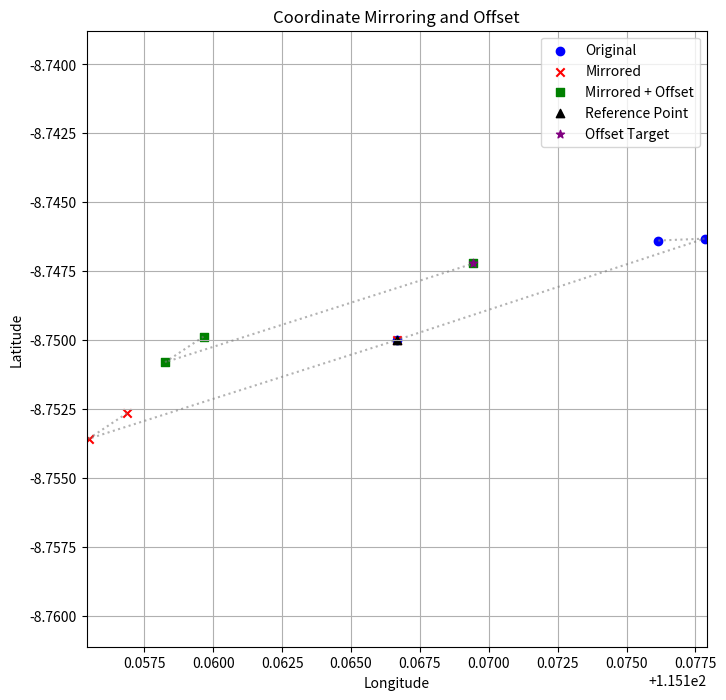

Recreate this plot in Python.
import re
import math
import matplotlib.pyplot as plt

def dms_to_decimal(dms_str):
    """Convert DMS to decimal degrees."""
    match = re.match(r"COORD:([NS])(\d+)\.(\d+)\.(\d+)\.(\d+):([EW])(\d+)\.(\d+)\.(\d+)\.(\d+)", dms_str)
    if not match:
        raise ValueError(f"Invalid DMS format: {dms_str}")
    
    lat_dir, lat_deg, lat_min, lat_sec, lat_msec, lon_dir, lon_deg, lon_min, lon_sec, lon_msec = match.groups()
    
    lat = int(lat_deg) + int(lat_min) / 60 + int(lat_sec) / 3600 + int(lat_msec) / 3600000
    lon = int(lon_deg) + int(lon_min) / 60 + int(lon_sec) / 3600 + int(lon_msec) / 3600000

    if lat_dir == 'S':
        lat = -lat
    if lon_dir == 'W':
        lon = -lon
    
    return lat, lon
    
def decimal_to_dms(lat, lon):
    """Convert decimal degrees to DMS (degrees, minutes, seconds)."""
    def to_dms(value, direction_positive, direction_negative):
        direction = direction_positive if value >= 0 else direction_negative
        value = abs(value)
        degrees = int(value)
        minutes = int((value - degrees) * 60)
        seconds = int((value - degrees - minutes / 60) * 3600)
        milliseconds = int((value - degrees - minutes / 60 - seconds / 3600) * 3600000)
        return f"{direction}{degrees:03d}.{minutes:02d}.{seconds:02d}.{milliseconds:03d}"
    
    lat_dms = to_dms(lat, 'N', 'S')
    lon_dms = to_dms(lon, 'E', 'W')
    return f"COORD:{lat_dms}:{lon_dms}"

def mirror_coordinates(coords, ref_lat, ref_lon, angle=0):
    """Mirror a coordinate (lat, lon) about a rotated line through (ref_lat, ref_lon)."""
    
    mirrored = []
    # Convert angle to radians
    angle_rad = math.radians(angle)
    
    for coord in coords:
        lat, lon = dms_to_decimal(coord)
        
        # Translate to origin
        lat -= ref_lat
        lon -= ref_lon
        
        # Rotate coordinates to align the mirror line with the y-axis
        lat_rot = lat * math.cos(angle_rad) + lon * math.sin(angle_rad)
        lon_rot = -lat * math.sin(angle_rad) + lon * math.cos(angle_rad)
        
        # Mirror about the y-axis
        lon_mirrored = -lon_rot
        
        # Rotate back and translate to original position
        lat_mirrored = lat_rot * math.cos(-angle_rad) + lon_mirrored * math.sin(-angle_rad) + ref_lat
        lon_mirrored = -lat_rot * math.sin(-angle_rad) + lon_mirrored * math.cos(-angle_rad) + ref_lon
        
        mirrored.append((lat_mirrored, lon_mirrored))

    return mirrored

def apply_offset(mirrored_coords, ref_coord, final_offset_coord):
    """Move the nearest mirrored coordinate to the final offset coordinate and apply the shift to all."""
    ref_lat, ref_lon = dms_to_decimal(ref_coord)
    final_lat, final_lon = dms_to_decimal(final_offset_coord)

    nearest_lat, nearest_lon = min(mirrored_coords, key=lambda p: math.hypot(p[0] - ref_lat, p[1] - ref_lon))
    
    lat_offset = final_lat - nearest_lat
    lon_offset = final_lon - nearest_lon

    return [(lat + lat_offset, lon + lon_offset) for lat, lon in mirrored_coords]

def plot_coordinates(original, mirrored, mirrored_offset, ref_coord, final_offset_coord):
    """Plot all three coordinate sets with lines connecting corresponding points."""
    plt.figure(figsize=(8, 8))  # Square plot

    # Extract lat/lon for plotting
    orig_lats, orig_lons = zip(*original)
    mirr_lats, mirr_lons = zip(*mirrored)
    off_lats, off_lons = zip(*mirrored_offset)

    # # Plot lines between original and mirrored points
    # for (lat1, lon1), (lat2, lon2) in zip(original, mirrored):
        # plt.plot([lon1, lon2], [lat1, lat2], color='gray', linestyle='dotted', alpha=0.6)

    # # Plot lines between mirrored and mirrored + offset points
    # for (lat1, lon1), (lat2, lon2) in zip(mirrored, mirrored_offset):
        # plt.plot([lon1, lon2], [lat1, lat2], color='gray', linestyle='dotted', alpha=0.6)
        
    # Plot lines
    plt.plot(orig_lons, orig_lats, color='gray', linestyle='dotted', alpha=0.6)
    plt.plot(mirr_lons, mirr_lats, color='gray', linestyle='dotted', alpha=0.6)
    plt.plot(off_lons, off_lats, color='gray', linestyle='dotted', alpha=0.6)

    # Plot original coordinates
    plt.scatter(orig_lons, orig_lats, color='blue', label='Original', marker='o')

    # Plot mirrored coordinates
    plt.scatter(mirr_lons, mirr_lats, color='red', label='Mirrored', marker='x')

    # Plot mirrored & offset coordinates
    plt.scatter(off_lons, off_lats, color='green', label='Mirrored + Offset', marker='s')

    # Reference point & final offset
    ref_lat, ref_lon = dms_to_decimal(ref_coord)
    final_lat, final_lon = dms_to_decimal(final_offset_coord)

    plt.scatter(ref_lon, ref_lat, color='black', label='Reference Point', marker='^')
    plt.scatter(final_lon, final_lat, color='purple', label='Offset Target', marker='*')

    # Adjust aspect ratio to be equal
    plt.axis('equal')  

    # Determine axis limits (same range for x and y)
    all_lats = list(orig_lats) + list(mirr_lats) + list(off_lats) + [ref_lat, final_lat]
    all_lons = list(orig_lons) + list(mirr_lons) + list(off_lons) + [ref_lon, final_lon]
    
    lat_range = max(all_lats) - min(all_lats)
    lon_range = max(all_lons) - min(all_lons)
    
    # Use the larger range for both axes
    max_range = max(lat_range, lon_range)
    lat_mid = (max(all_lats) + min(all_lats)) / 2
    lon_mid = (max(all_lons) + min(all_lons)) / 2

    plt.xlim(lon_mid - max_range / 2, lon_mid + max_range / 2)
    plt.ylim(lat_mid - max_range / 2, lat_mid + max_range / 2)

    # Labels and legend
    plt.xlabel('Longitude')
    plt.ylabel('Latitude')
    plt.title('Coordinate Mirroring and Offset')
    plt.legend()
    plt.grid(True)
    plt.show()

# Example input
coordinates = [
    "COORD:S008.44.47.005:E115.10.34.143",
    "COORD:S008.44.46.759:E115.10.40.182",
    "COORD:S008.45.00.000:E115.10.00.000"
]
reference_coordinate = "COORD:S008.45.00.000:E115.10.00.000"
final_offset_coordinate = "COORD:S008.44.50.000:E115.10.10.000"
mirror_angle = 342  # Mirroring between South-West axis

# Convert original coordinates
original_decimal = [dms_to_decimal(coord) for coord in coordinates]

# Mirror coordinates
mirrored_decimal = mirror_coordinates(coordinates, *dms_to_decimal(reference_coordinate), mirror_angle)

# Apply offset
mirrored_offset_decimal = apply_offset(mirrored_decimal, reference_coordinate, final_offset_coordinate)

# Plot results
plot_coordinates(original_decimal, mirrored_decimal, mirrored_offset_decimal, reference_coordinate, final_offset_coordinate)

# Print in the wanted format
for coord in mirrored_offset_decimal:
    print(decimal_to_dms(coord[0], coord[1]))